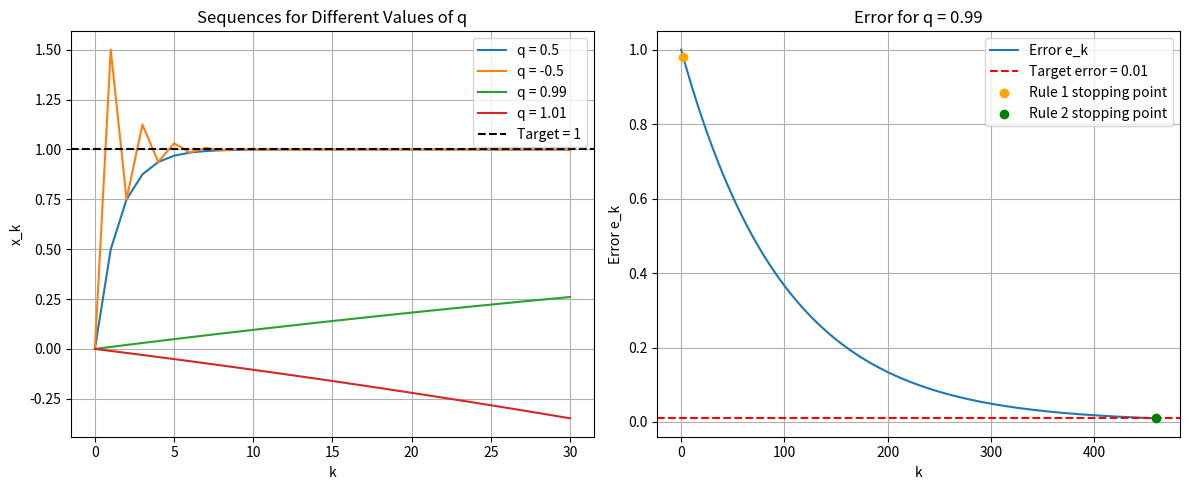

This figure's Python source:
# Q2: Convergence and Stopping Criteria

import numpy as np
import matplotlib.pyplot as plt

#part a
C = 1 / (1 - 0.99)
tau = 0.01 / C

print("C =", C)
print("tau =", tau)

#part b
q_values = [0.5, -0.5, 0.99, 1.01]
k_values = np.arange(0, 31)

plt.figure(figsize=(12, 5))

plt.subplot(1, 2, 1)

for q in q_values:
    x = [0]
    for k in range(30):
        x.append(q * x[-1] + (1 - q))

    plt.plot(k_values, x, label=f"q = {q}")

plt.axhline(y=1, color="black", linestyle="--", label="Target = 1")
plt.xlabel("k")
plt.ylabel("x_k")
plt.title("Sequences for Different Values of q")
plt.legend()
plt.grid(True)

def run_rule(threshold):
    x = 0
    for k in range(1, 1001):
        x_new = 0.99 * x + (1 - 0.99)
        delta = abs(x_new - x)
        x = x_new

        if delta < threshold:
            return k, x, abs(x - 1), True

    return 1000, x, abs(x - 1), False


k1, x1, e1, met1 = run_rule(0.01)
k2, x2, e2, met2 = run_rule(tau)

print("\nRule 1: Delta_k < 0.01")
if met1:
    print("Stopping index k =", k1)
else:
    print("Criterion not met")
print("Final value =", x1)
print("Error =", e1)

print("\nRule 2: Delta_k < tau")
if met2:
    print("Stopping index k =", k2)
else:
    print("Criterion not met")
print("Final value =", x2)
print("Error =", e2)

# Generate error sequence
end_k = max(k1, k2)
x = 0
errors = [abs(x - 1)]

for k in range(1, end_k + 1):
    x = 0.99 * x + (1 - 0.99)
    errors.append(abs(x - 1))

# Plot error sequence and stopping points
plt.subplot(1, 2, 2)

plt.plot(range(end_k + 1), errors, label="Error e_k")
plt.axhline(y=0.01, color="red", linestyle="--",
            label="Target error = 0.01")

if met1:
    plt.scatter(k1, e1, color="orange", zorder=3,
                label="Rule 1 stopping point")

if met2:
    plt.scatter(k2, e2, color="green", zorder=3,
                label="Rule 2 stopping point")

plt.xlabel("k")
plt.ylabel("Error e_k")
plt.title("Error for q = 0.99")
plt.legend()
plt.grid(True)

plt.tight_layout()
plt.show()
